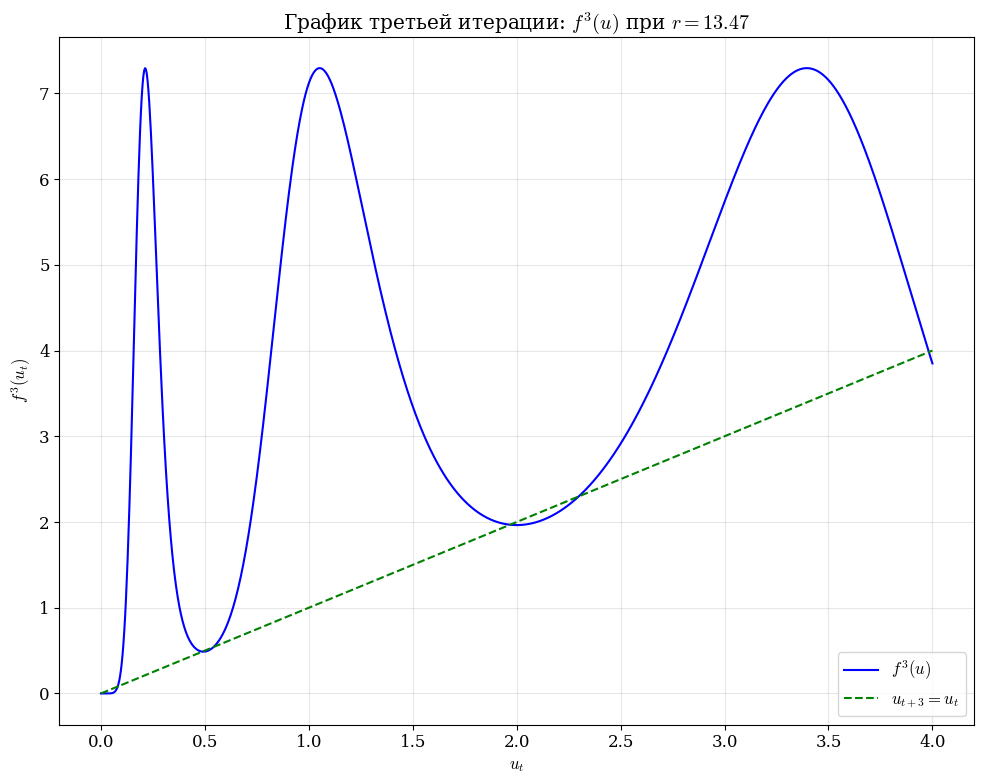

Python code for this plot:
import numpy as np
import matplotlib.pyplot as plt

# Настройки для LaTeX
plt.rcParams['mathtext.fontset'] = 'cm'
plt.rcParams['font.family'] = 'serif'
plt.rcParams['font.size'] = 12

def f(x, r):
    return r * x**2 * np.exp(-x)

def f_3(x, r):
    return f(f(f(x, r), r), r)

# Автоматический подбор параметров
def find_best_parameters():
    """Автоматический поиск наилучших параметров для демонстрации"""

    best_r = None
    max_crossings = 0

    # Перебираем значения r
    for r in np.linspace(1, 20, 100):
        x_range = np.linspace(0.1, 5, 1000)
        f3_values = f(f(f(x_range, r), r), r)

        # Считаем пересечения f³(x) с y=x
        crossings = 0
        for i in range(len(x_range) - 1):
            if (f3_values[i] - x_range[i]) * (f3_values[i + 1] - x_range[i + 1]) < 0:
                crossings += 1

        if crossings > max_crossings:
            max_crossings = crossings
            best_r = r

    # Форматируем r с двумя знаками после запятой
    formatted_r = f"{best_r:.2f}"
    print(f"Лучшее r для демонстрации: {formatted_r}")
    print(f"Количество пересечений f³(x) с y=x: {max_crossings}")

    # Находим хорошее начальное x (одна из точек цикла)
    if best_r is not None:
        x_range = np.linspace(0.1, 5, 1000)
        f3_values = f(f(f(x_range, best_r), best_r), best_r)

        # Ищем точку пересечения
        for i in range(len(x_range) - 1):
            if (f3_values[i] - x_range[i]) * (f3_values[i + 1] - x_range[i + 1]) < 0:
                good_x = (x_range[i] + x_range[i + 1]) / 2
                # Проверяем, что это не неподвижная точка
                if abs(f(good_x, best_r) - good_x) > 0.1:
                    print(f"Хорошее начальное x: {good_x:.2f}")
                    return best_r, good_x, formatted_r

    return best_r, 1.0, formatted_r

# Parameters
r, x_initial, formatted_r = find_best_parameters()
print(f"Используемые параметры: r={formatted_r}, x_initial={x_initial}")

# Generate x values for the plot
x_values = np.linspace(0, 4, 1000)
y_values = f_3(x_values, r)

plt.figure(figsize=(10, 8))
plt.plot(x_values, y_values, label=r'$f^3(u)$', color='blue')
plt.plot(x_values, x_values, label=r'$u_{t+3} = u_t$', color='green', linestyle='--')

# Labels and title with LaTeX and formatted r
plt.xlabel(r'$u_t$')
plt.ylabel(r'$f^3(u_t)$')
plt.title(r'График третьей итерации: $f^3(u)$ при $r=' + formatted_r + r'$')
plt.legend()
plt.grid(True, alpha=0.3)
plt.tight_layout()
plt.show()
